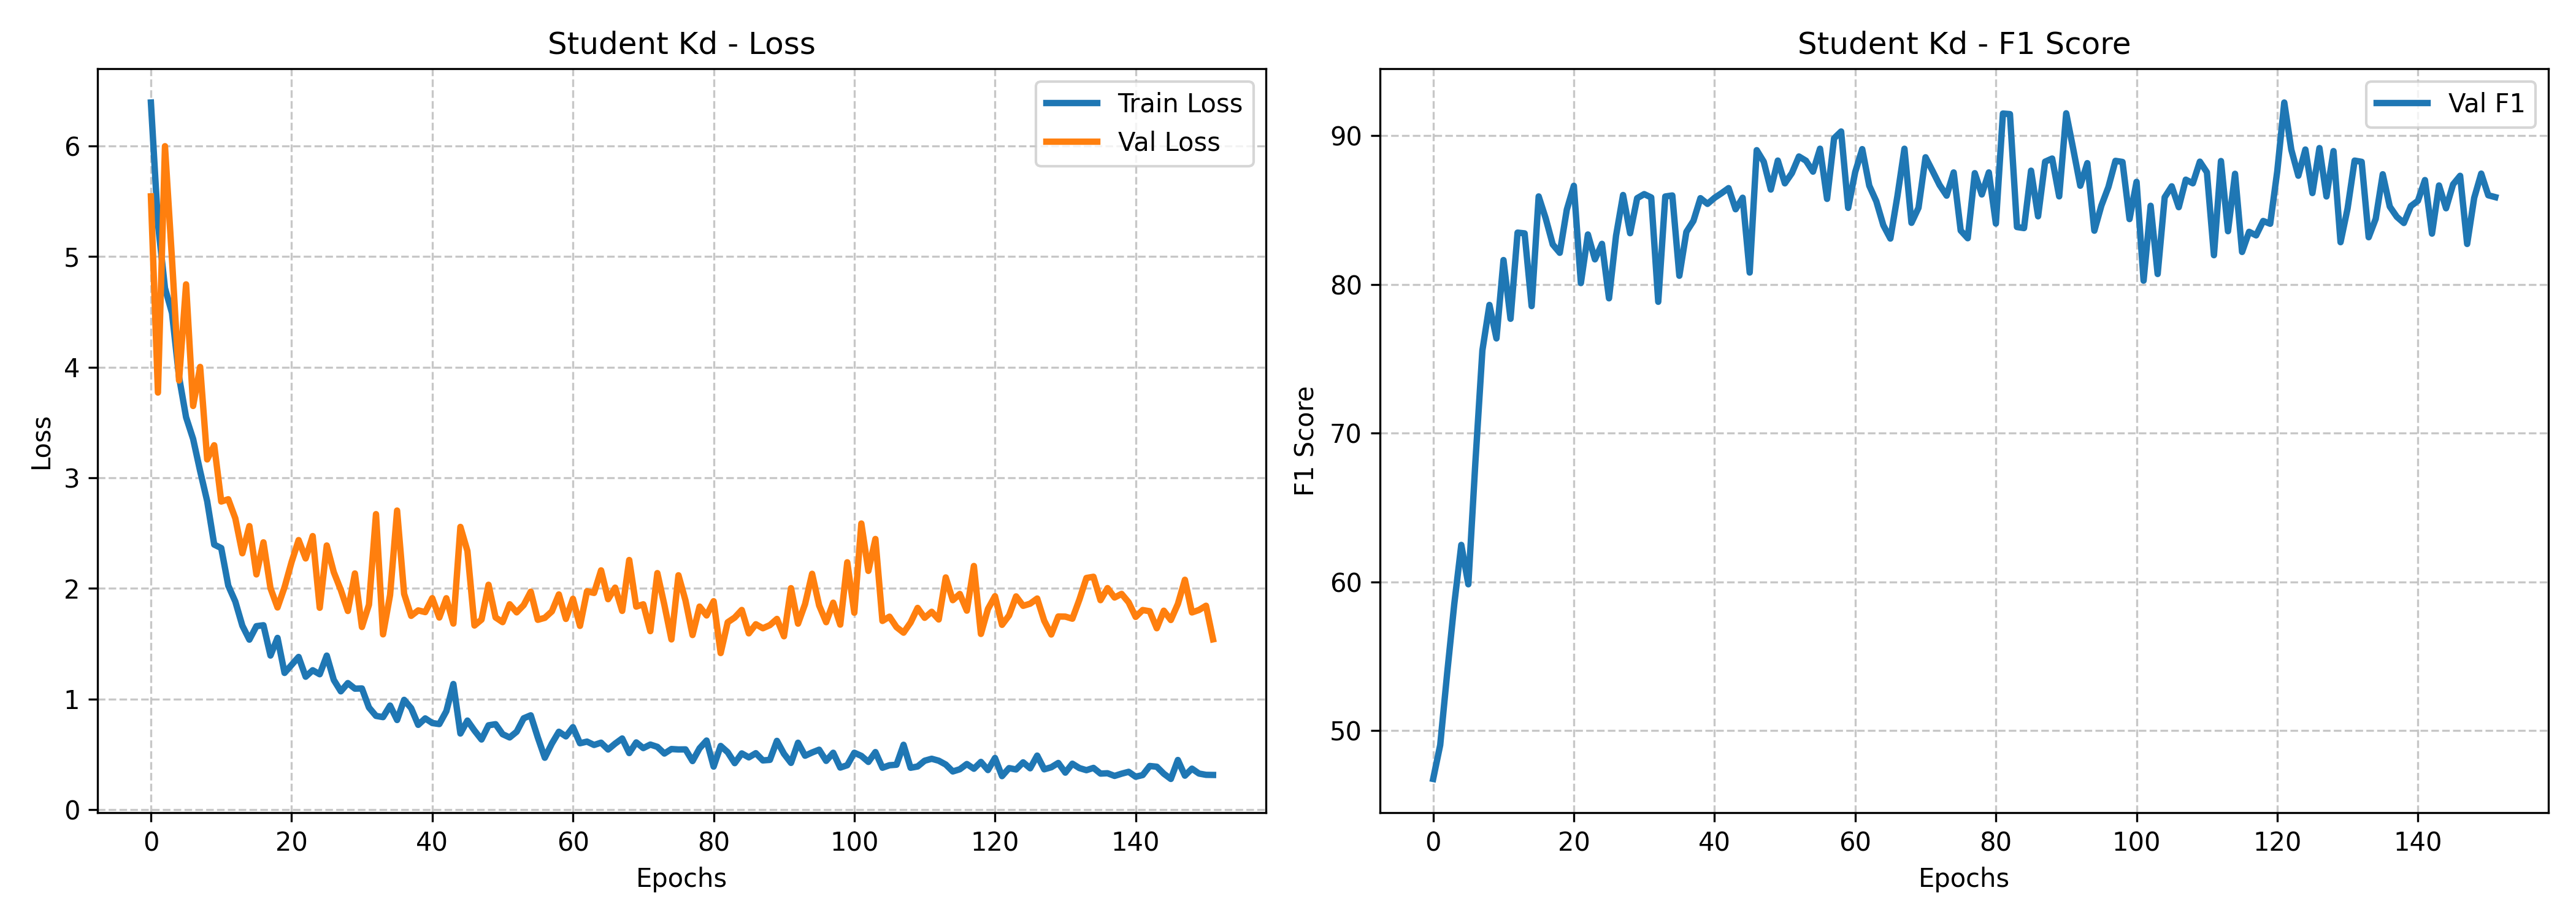

Source data for this figure (header and first rows):
epoch, train_loss, val_loss, val_f1
0, 6.394, 5.545, 46.75
1, 5.299, 3.771, 49.03
2, 4.716, 5.999, 53.91
3, 4.49, 4.974, 58.51
4, 3.913, 3.88, 62.49
5, 3.548, 4.749, 59.84
6, 3.352, 3.65, 68.02
7, 3.061, 4.003, 75.57
8, 2.789, 3.166, 78.63
9, 2.396, 3.295, 76.37
10, 2.365, 2.786, 81.65
11, 2.025, 2.806, 77.69
12, 1.881, 2.634, 83.49
13, 1.663, 2.318, 83.44
14, 1.537, 2.564, 78.55
15, 1.659, 2.127, 85.92
16, 1.667, 2.417, 84.45
17, 1.393, 2.002, 82.69
18, 1.553, 1.828, 82.13
19, 1.236, 2.011, 85.03
20, 1.308, 2.239, 86.64
21, 1.381, 2.437, 80.1
22, 1.202, 2.271, 83.36
23, 1.26, 2.473, 81.69
24, 1.224, 1.825, 82.73
25, 1.393, 2.388, 79.07
26, 1.172, 2.147, 83.28
27, 1.069, 1.986, 86.02
28, 1.144, 1.796, 83.45
29, 1.094, 2.135, 85.8
30, 1.096, 1.651, 86.08
31, 0.923, 1.853, 85.85
32, 0.8474, 2.672, 78.84
33, 0.8362, 1.585, 85.92
34, 0.9409, 1.94, 85.99
35, 0.8101, 2.704, 80.59
36, 0.9926, 1.951, 83.54
37, 0.9173, 1.752, 84.28
38, 0.7663, 1.801, 85.81
39, 0.8247, 1.786, 85.42
40, 0.7829, 1.912, 85.83
41, 0.7734, 1.737, 86.14
42, 0.8898, 1.911, 86.48
43, 1.136, 1.682, 85.06
44, 0.688, 2.556, 85.84
45, 0.8051, 2.338, 80.8
46, 0.7148, 1.665, 89.03
47, 0.6339, 1.718, 88.25
48, 0.7623, 2.033, 86.38
49, 0.7723, 1.738, 88.33
50, 0.6819, 1.695, 86.8
51, 0.6523, 1.857, 87.49
52, 0.7043, 1.783, 88.61
53, 0.8259, 1.849, 88.32
54, 0.8527, 1.97, 87.59
55, 0.6529, 1.716, 89.13
56, 0.4689, 1.734, 85.76
57, 0.5967, 1.792, 89.83
58, 0.7041, 1.946, 90.29
59, 0.6621, 1.724, 85.15
... 92 more rows
